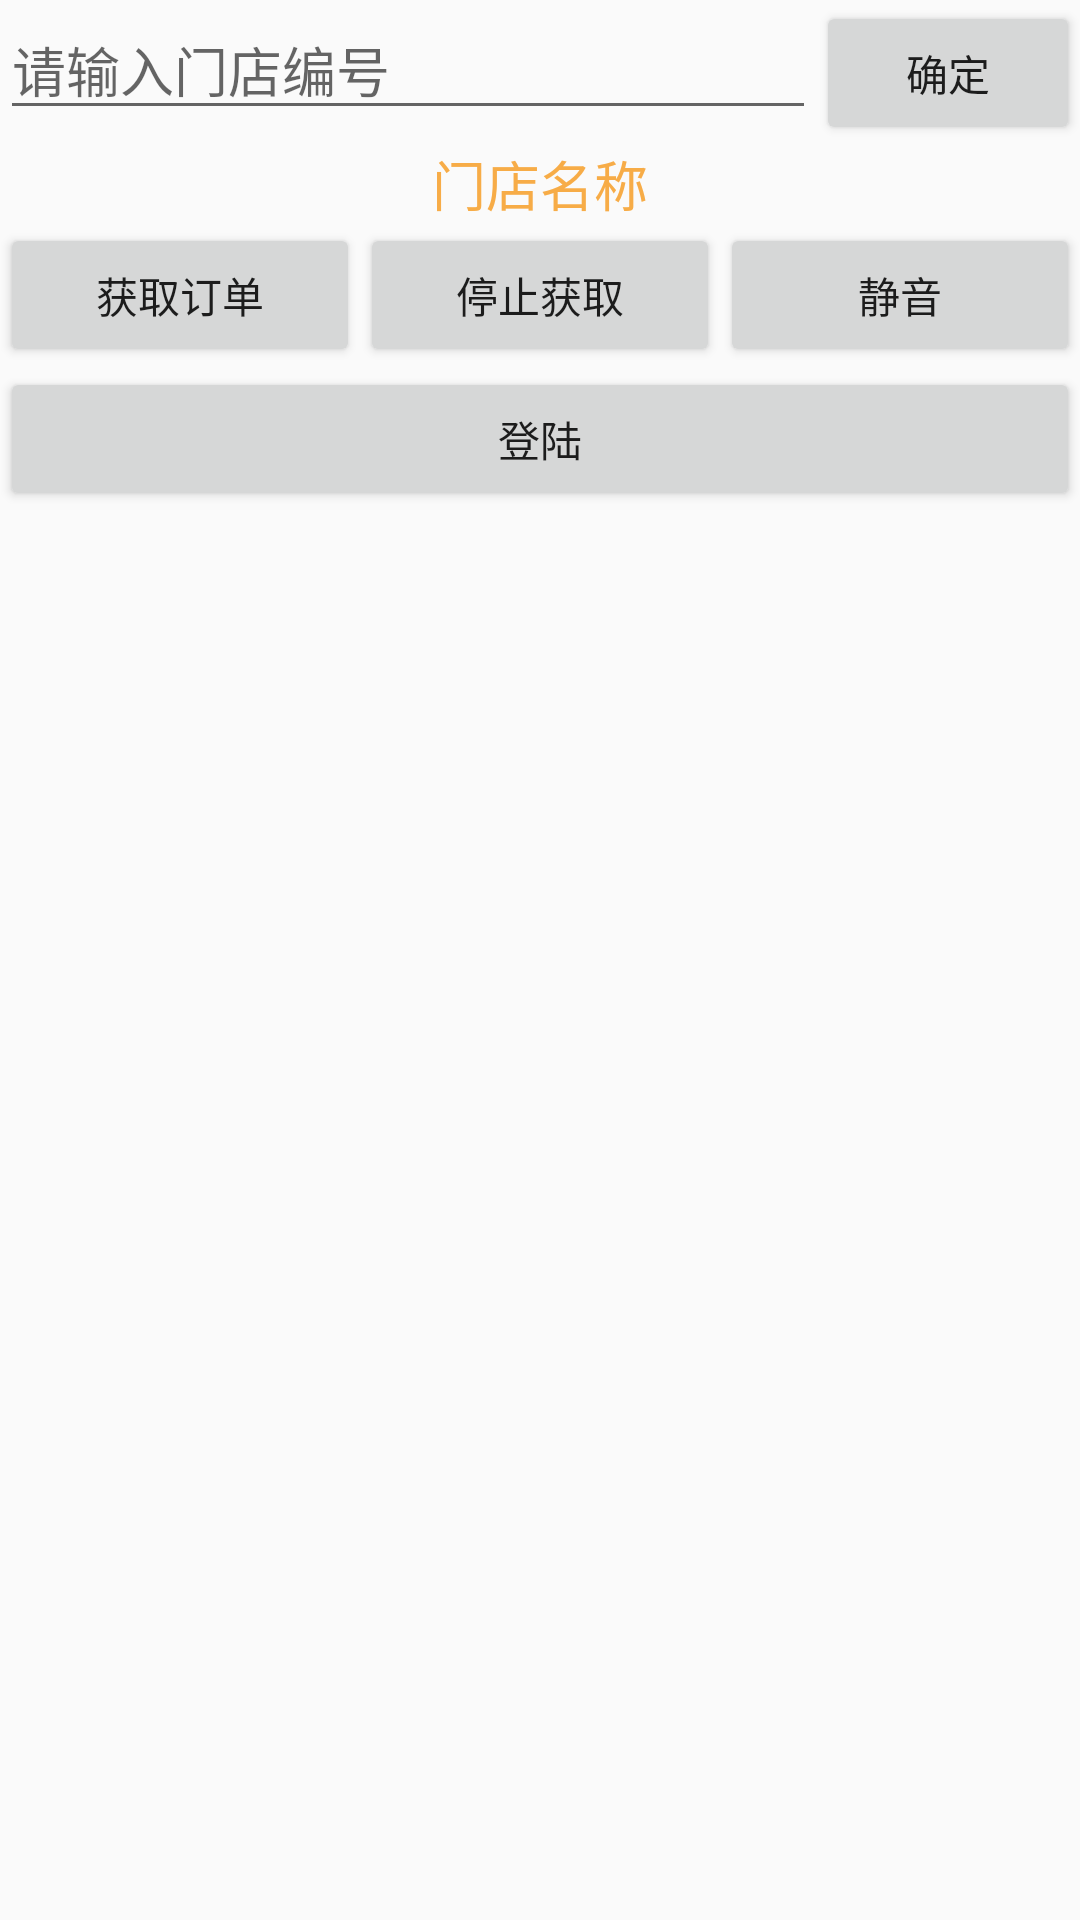

This screen was rendered from an Android layout file. Write that file and the resources it references.
<!-- AndroidManifest.xml: application theme StartTheme -->
<!-- res/layout/activity_order_get.xml -->
<?xml version="1.0" encoding="utf-8"?>
<LinearLayout xmlns:android="http://schemas.android.com/apk/res/android"
    xmlns:tools="http://schemas.android.com/tools"
    android:layout_width="match_parent"
    android:layout_height="match_parent"
    android:layout_margin="20dp"
    android:orientation="vertical"
    tools:context="com.sypm.shuyualarm.MainActivity">

    <LinearLayout
        android:layout_width="match_parent"
        android:layout_height="wrap_content"
        android:orientation="horizontal">

        <EditText
            android:id="@+id/number"
            android:layout_width="wrap_content"
            android:layout_height="wrap_content"
            android:layout_weight="1"
            android:hint="请输入门店编号" />

        <Button
            android:id="@+id/numberSure"
            android:layout_width="wrap_content"
            android:layout_height="wrap_content"
            android:text="确定" />
    </LinearLayout>

    <TextView
        android:id="@+id/storeName"
        android:layout_width="match_parent"
        android:layout_height="wrap_content"
        android:gravity="center"
        android:text="门店名称"
        android:textColor="@color/orange"
        android:textSize="18sp" />

    <LinearLayout
        android:layout_width="match_parent"
        android:layout_height="wrap_content">

        <Button
            android:id="@+id/orderGet"
            android:layout_width="wrap_content"
            android:layout_height="wrap_content"
            android:layout_weight="1"
            android:text="获取订单" />

        <Button
            android:id="@+id/orderStop"
            android:layout_width="wrap_content"
            android:layout_height="wrap_content"
            android:layout_weight="1"
            android:text="停止获取" />

        <Button
            android:id="@+id/quiet"
            android:layout_width="wrap_content"
            android:layout_height="wrap_content"
            android:layout_weight="1"
            android:text="静音" />
    </LinearLayout>

    <Button
        android:id="@+id/login"
        android:layout_width="match_parent"
        android:layout_height="wrap_content"
        android:text="登陆" />

</LinearLayout>
<!-- resources referenced by this layout -->
<resources>
  <color name="orange">#f7ac47</color>
  <style name="StartTheme" parent="Theme.AppCompat.Light.NoActionBar">
          
          <item name="colorPrimary">@color/green</item>
          <item name="colorPrimaryDark">@color/green</item>
          <item name="colorAccent">@color/orange2</item>
      </style>
  <color name="green">#30bf31</color>
  <color name="orange2">#f18018</color>
</resources>
